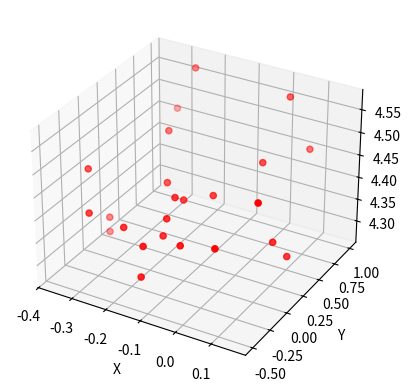

Write Python code to recreate this figure.
"""
环境python3.6
"""
import matplotlib.pyplot as plt
import numpy as np

# SMPL模型默认数据点，数据读自pkl文件
# points2 = np.array([
#     [-2.17368030e-03, -2.40789171e-01,  2.85837929e-02],  # -24  1
#     [ 5.64076719e-02, -3.23069211e-01,  1.09197095e-02],  # -23  2
#     [-6.24834085e-02, -3.31302452e-01,  1.50412615e-02],  # -22  3
#     [ 2.26577066e-03, -1.16385621e-01, -9.80142869e-03],  # -21  4
#     [ 9.98591035e-02, -7.09538672e-01,  1.89567121e-02],  # -20  5
#     [-1.05740035e-01, -7.14990334e-01,  1.01982190e-02],  # -19  6
#     [ 6.75421124e-03,  2.15707733e-02,  1.70188978e-02],  # -18  7
#     [ 8.50687677e-02, -1.13641306e+00, -1.84712826e-02],  # -17  8
#     [-8.66844890e-02, -1.13503592e+00, -2.43634517e-02],  # -16  9
#     [ 4.48962197e-03,  7.76031658e-02,  1.98739448e-02],  # -15  10
#     [ 1.26123132e-01, -1.19669901e+00,  1.03571141e-01],  # -14  11
#     [-1.21524363e-01, -1.19714148e+00,  1.05959836e-01],  # -13  12
#     [-8.90056260e-03,  2.89238689e-01, -1.35936332e-02],  # -12  13
#     [ 7.61920978e-02,  1.91602856e-01,  9.75772827e-04],  # -11  14
#     [-7.84640284e-02,  1.90075502e-01, -3.83344230e-03],  # -10  15
#     [ 1.21264883e-03,  3.78176049e-01,  3.68162277e-02],  # -9   16
#     [ 1.99113481e-01,  2.36807951e-01, -1.80702272e-02],  # -8   17
#     [-1.91692337e-01,  2.36928773e-01, -1.23055110e-02],  # -7   18
#     [ 4.54445377e-01,  2.21158923e-01, -4.10167131e-02],  # -6   19
#     [-4.51819845e-01,  2.22559484e-01, -4.35742399e-02],  # -5   20
#     [ 7.20154633e-01,  2.33857031e-01, -4.83914475e-02],  # -4   21
#     [-7.20928227e-01,  2.29353205e-01, -4.96010068e-02],  # -3   22
#     [ 8.06845178e-01,  2.23221004e-01, -6.39857393e-02],  # -2   23
#     [-8.09681985e-01,  2.20701637e-01, -5.97080838e-02]   # -1   24
# ])
"""
验证TRAM算法输出的点阵是否构成一个人
"""
points2 = np.array([
    [-0.1186, 0.0940, 4.4153],   # 0  # -24
    [-0.0519, 0.1857, 4.4276],   # 1  # -23
    [-0.1845, 0.1839, 4.4272],   # 2  # -22
    [-0.1202, -0.0183, 4.4355],  # 3  # -21
    [0.0176, 0.5533, 4.4667],    # 4  # -20
    [-0.2575, 0.5581, 4.4791],   # 5  # -19
    [-0.1150, -0.1589, 4.4094],  # 6  # -18
    [0.0212, 0.9402, 4.5630],    # 7  # -17
    [-0.2567, 0.9462, 4.5720],   # 8  # -16
    [-0.1148, -0.2112, 4.3790],  # 9  # -15
    [0.0714, 0.9952, 4.4509],    # 10 # -14
    [-0.3217, 0.9930, 4.4630],   # 11 # -13
    [-0.1258, -0.4301, 4.3844],  # 12 # -12
    [-0.0394, -0.3395, 4.3933],  # 13 # -11
    [-0.2026, -0.3314, 4.3943],  # 14 # -10
    [-0.1190, -0.4937, 4.3277],  # 15 # -9
    [0.0576, -0.3403, 4.4097],   # 16 # -8
    [-0.3057, -0.3214, 4.4009],  # 17 # -7
    [0.1288, -0.1033, 4.4912],   # 18 # -6
    [-0.3604, -0.0806, 4.4543],  # 19 # -5
    [0.1300, 0.1169, 4.3757],    # 20 # -4
    [-0.3483, 0.1336, 4.3190],   # 21 # -3
    [0.1567, 0.1901, 4.3398],    # 22 # -2
    [-0.3642, 0.2027, 4.2725]    # 23 # -1
])
# 绘图配置
fig2 = plt.figure()
bx = fig2.add_subplot(111, projection='3d')

# 提取X, Y, Z坐标
x = points2[:, 0]
y = points2[:, 1]
z = points2[:, 2]

# 绘制散点图
bx.scatter(x, y, z, c='r', marker='o')

# 设置坐标轴标签
bx.set_xlabel('X')
bx.set_ylabel('Y')
bx.set_zlabel('Z')

# 显示图形
plt.show()





